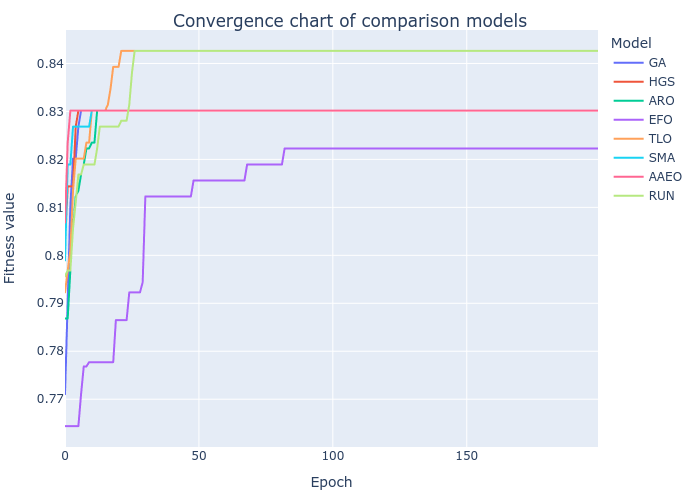

Source data for this figure (header and first rows):
GA, HGS, ARO, EFO, TLO, SMA, AAEO, RUN
0.7711, 0.8019, 0.7868, 0.7644, 0.7923, 0.7989, 0.8068, 0.7956
0.7902, 0.8144, 0.7868, 0.7644, 0.7968, 0.8189, 0.8235, 0.7968
0.8102, 0.8144, 0.7968, 0.7644, 0.8011, 0.8189, 0.8302, 0.7968
0.8202, 0.8144, 0.8056, 0.7644, 0.8135, 0.8268, 0.8302, 0.8056
0.8202, 0.8268, 0.8123, 0.7644, 0.8202, 0.8268, 0.8302, 0.8111
0.8268, 0.8302, 0.8135, 0.7644, 0.8202, 0.8268, 0.8302, 0.8168
0.8302, 0.8302, 0.8168, 0.7711, 0.8202, 0.8268, 0.8302, 0.8168
0.8302, 0.8302, 0.8189, 0.7768, 0.8202, 0.8268, 0.8302, 0.8189
0.8302, 0.8302, 0.8223, 0.7768, 0.8235, 0.8268, 0.8302, 0.8189
0.8302, 0.8302, 0.8223, 0.7777, 0.8235, 0.8268, 0.8302, 0.8189
0.8302, 0.8302, 0.8235, 0.7777, 0.8302, 0.8302, 0.8302, 0.8189
0.8302, 0.8302, 0.8235, 0.7777, 0.8302, 0.8302, 0.8302, 0.8189
0.8302, 0.8302, 0.8302, 0.7777, 0.8302, 0.8302, 0.8302, 0.8223
0.8302, 0.8302, 0.8302, 0.7777, 0.8302, 0.8302, 0.8302, 0.8268
0.8302, 0.8302, 0.8302, 0.7777, 0.8302, 0.8302, 0.8302, 0.8268
0.8302, 0.8302, 0.8302, 0.7777, 0.8302, 0.8302, 0.8302, 0.8268
0.8302, 0.8302, 0.8302, 0.7777, 0.8314, 0.8302, 0.8302, 0.8268
0.8302, 0.8302, 0.8302, 0.7777, 0.8347, 0.8302, 0.8302, 0.8268
0.8302, 0.8302, 0.8302, 0.7777, 0.8393, 0.8302, 0.8302, 0.8268
0.8302, 0.8302, 0.8302, 0.7865, 0.8393, 0.8302, 0.8302, 0.8268
0.8302, 0.8302, 0.8302, 0.7865, 0.8393, 0.8302, 0.8302, 0.8268
0.8302, 0.8302, 0.8302, 0.7865, 0.8426, 0.8302, 0.8302, 0.8281
0.8302, 0.8302, 0.8302, 0.7865, 0.8426, 0.8302, 0.8302, 0.8281
0.8302, 0.8302, 0.8302, 0.7865, 0.8426, 0.8302, 0.8302, 0.8281
0.8302, 0.8302, 0.8302, 0.7923, 0.8426, 0.8302, 0.8302, 0.8314
0.8302, 0.8302, 0.8302, 0.7923, 0.8426, 0.8302, 0.8302, 0.8381
0.8302, 0.8302, 0.8302, 0.7923, 0.8426, 0.8302, 0.8302, 0.8426
0.8302, 0.8302, 0.8302, 0.7923, 0.8426, 0.8302, 0.8302, 0.8426
0.8302, 0.8302, 0.8302, 0.7923, 0.8426, 0.8302, 0.8302, 0.8426
0.8302, 0.8302, 0.8302, 0.7944, 0.8426, 0.8302, 0.8302, 0.8426
0.8302, 0.8302, 0.8302, 0.8123, 0.8426, 0.8302, 0.8302, 0.8426
0.8302, 0.8302, 0.8302, 0.8123, 0.8426, 0.8302, 0.8302, 0.8426
0.8302, 0.8302, 0.8302, 0.8123, 0.8426, 0.8302, 0.8302, 0.8426
0.8302, 0.8302, 0.8302, 0.8123, 0.8426, 0.8302, 0.8302, 0.8426
0.8302, 0.8302, 0.8302, 0.8123, 0.8426, 0.8302, 0.8302, 0.8426
0.8302, 0.8302, 0.8302, 0.8123, 0.8426, 0.8302, 0.8302, 0.8426
0.8302, 0.8302, 0.8302, 0.8123, 0.8426, 0.8302, 0.8302, 0.8426
0.8302, 0.8302, 0.8302, 0.8123, 0.8426, 0.8302, 0.8302, 0.8426
0.8302, 0.8302, 0.8302, 0.8123, 0.8426, 0.8302, 0.8302, 0.8426
0.8302, 0.8302, 0.8302, 0.8123, 0.8426, 0.8302, 0.8302, 0.8426
0.8302, 0.8302, 0.8302, 0.8123, 0.8426, 0.8302, 0.8302, 0.8426
0.8302, 0.8302, 0.8302, 0.8123, 0.8426, 0.8302, 0.8302, 0.8426
0.8302, 0.8302, 0.8302, 0.8123, 0.8426, 0.8302, 0.8302, 0.8426
0.8302, 0.8302, 0.8302, 0.8123, 0.8426, 0.8302, 0.8302, 0.8426
0.8302, 0.8302, 0.8302, 0.8123, 0.8426, 0.8302, 0.8302, 0.8426
0.8302, 0.8302, 0.8302, 0.8123, 0.8426, 0.8302, 0.8302, 0.8426
0.8302, 0.8302, 0.8302, 0.8123, 0.8426, 0.8302, 0.8302, 0.8426
0.8302, 0.8302, 0.8302, 0.8123, 0.8426, 0.8302, 0.8302, 0.8426
0.8302, 0.8302, 0.8302, 0.8156, 0.8426, 0.8302, 0.8302, 0.8426
0.8302, 0.8302, 0.8302, 0.8156, 0.8426, 0.8302, 0.8302, 0.8426
0.8302, 0.8302, 0.8302, 0.8156, 0.8426, 0.8302, 0.8302, 0.8426
0.8302, 0.8302, 0.8302, 0.8156, 0.8426, 0.8302, 0.8302, 0.8426
0.8302, 0.8302, 0.8302, 0.8156, 0.8426, 0.8302, 0.8302, 0.8426
0.8302, 0.8302, 0.8302, 0.8156, 0.8426, 0.8302, 0.8302, 0.8426
0.8302, 0.8302, 0.8302, 0.8156, 0.8426, 0.8302, 0.8302, 0.8426
0.8302, 0.8302, 0.8302, 0.8156, 0.8426, 0.8302, 0.8302, 0.8426
0.8302, 0.8302, 0.8302, 0.8156, 0.8426, 0.8302, 0.8302, 0.8426
0.8302, 0.8302, 0.8302, 0.8156, 0.8426, 0.8302, 0.8302, 0.8426
0.8302, 0.8302, 0.8302, 0.8156, 0.8426, 0.8302, 0.8302, 0.8426
0.8302, 0.8302, 0.8302, 0.8156, 0.8426, 0.8302, 0.8302, 0.8426
... 140 more rows
